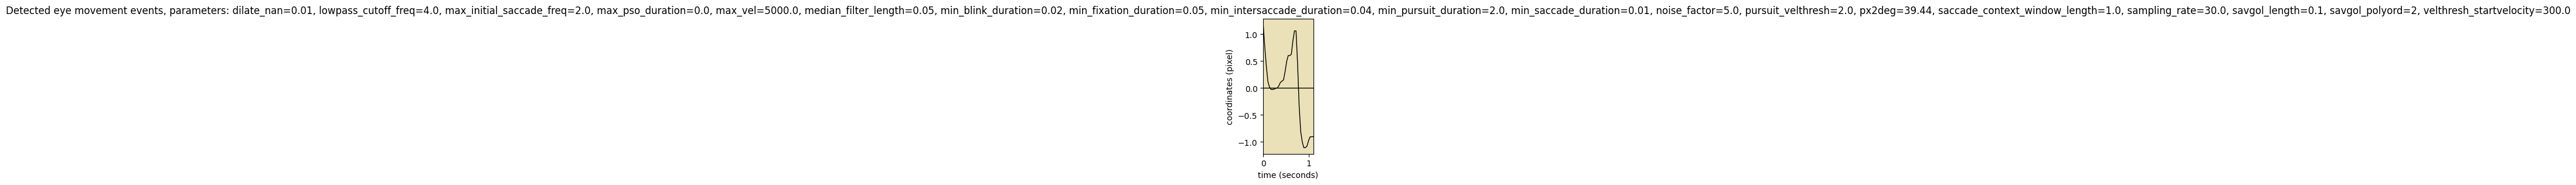

Values plotted in this chart, from the file beside it:
onset	duration	label	start_x	start_y	end_x	end_y	amp	peak_vel	med_vel	avg_vel
0.000	1.100	FIXA	1.2	0.0	-0.9	0.0	81.89	929.1	73.06	167.1
